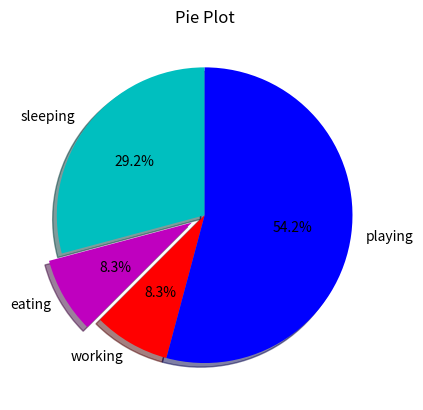

Reproduce this figure in Python.
import matplotlib.pyplot as plt
 
days = [1,2,3,4,5]
 
sleeping =[7,8,6,11,7]
eating = [2,3,4,3,2]
working =[7,8,7,2,2]
playing = [8,5,7,8,13]
slices = [7,2,2,13]
activities = ['sleeping','eating','working','playing']
cols = ['c','m','r','b']

plt.pie(slices,
  labels=activities,
  colors=cols,
  startangle=90,
  shadow= True,
  explode=(0,0.1,0,0),
  autopct='%1.1f%%')
 
plt.title('Pie Plot')
plt.show()